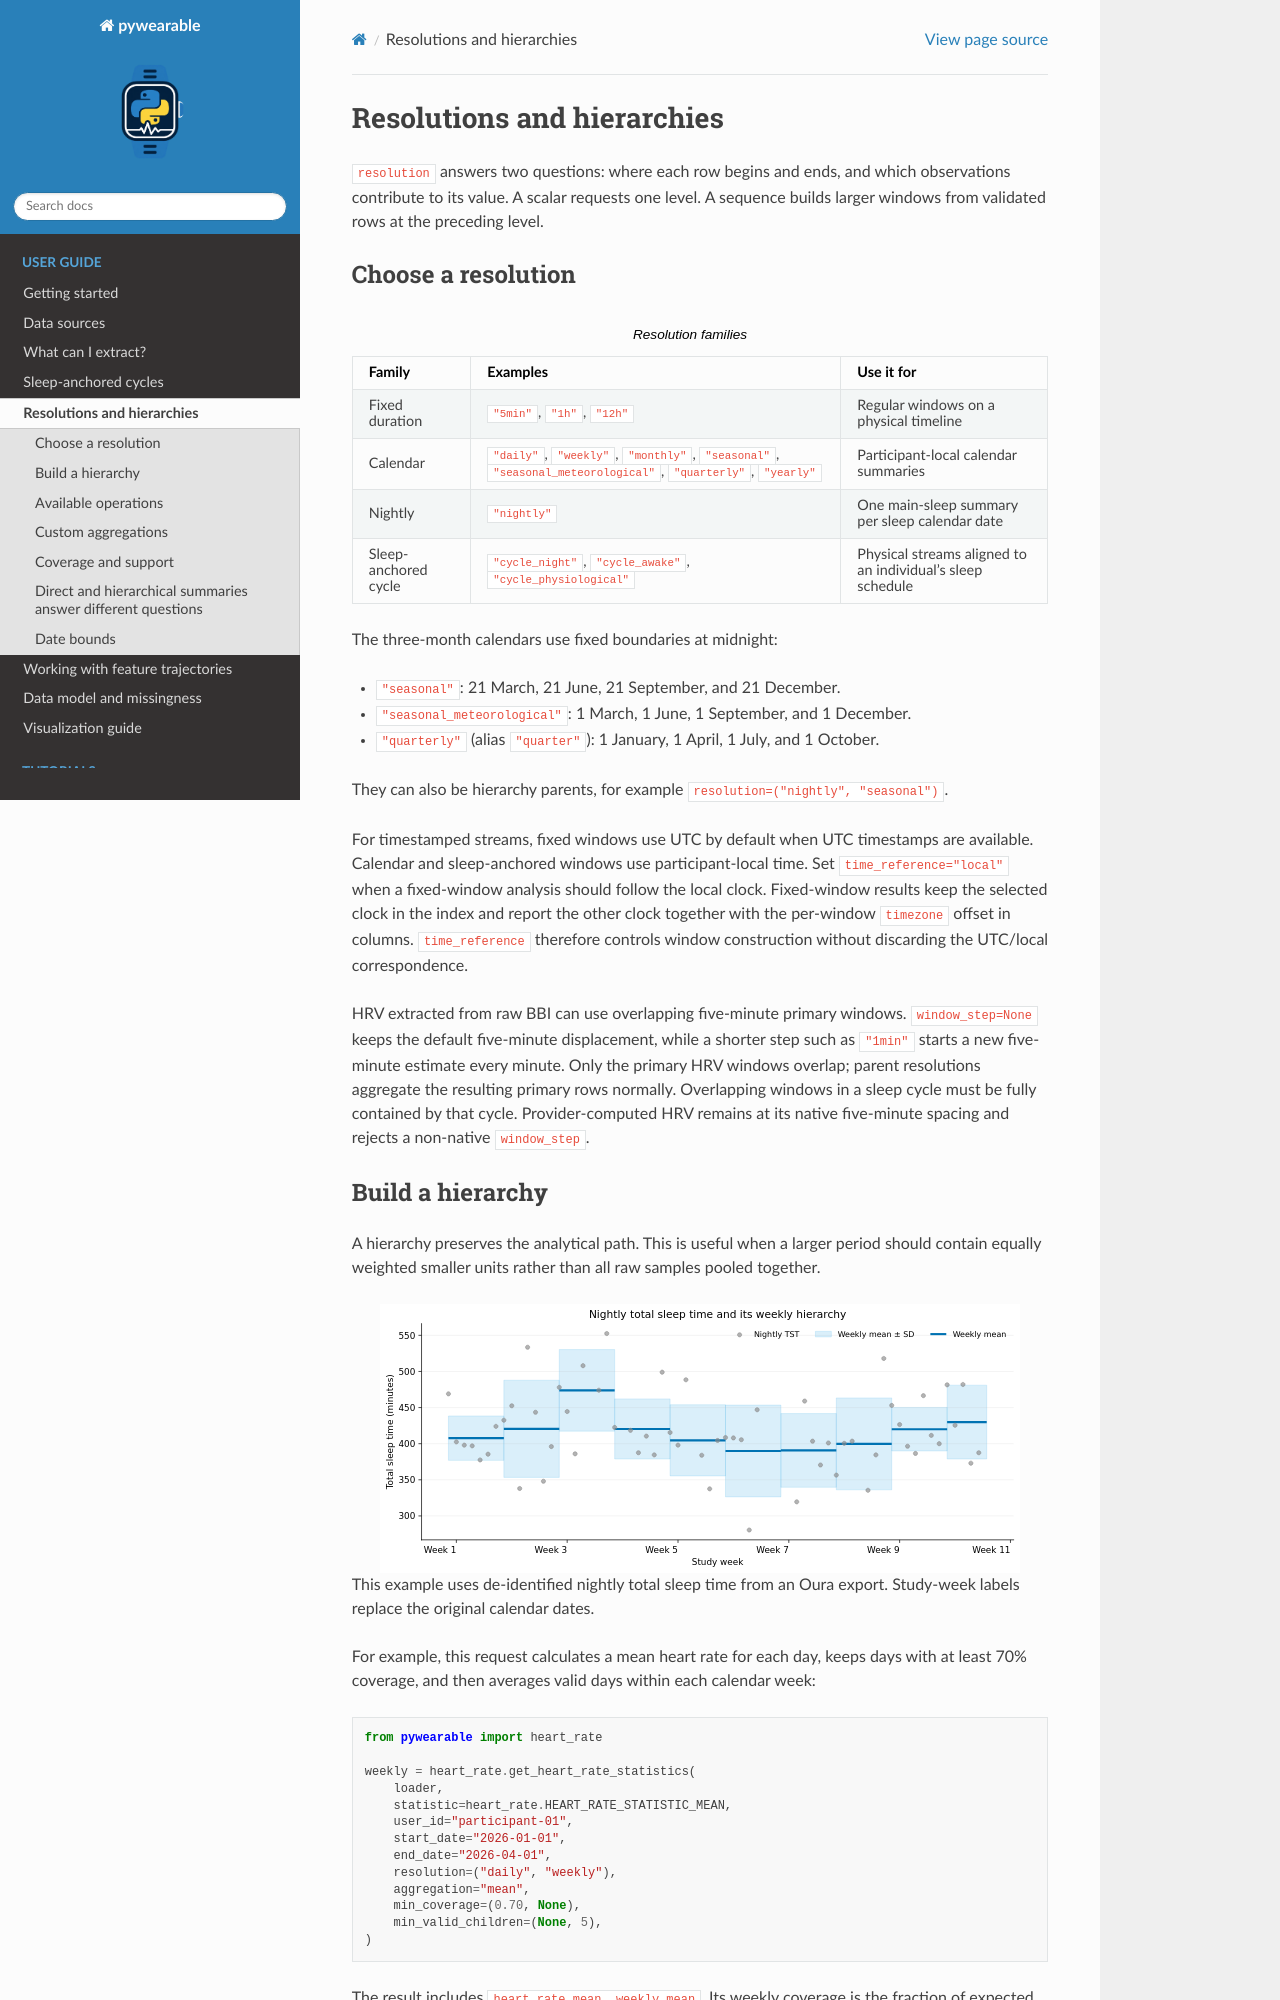

repository: MeDiTech-SUPSI/pywearable · page: _pages/resolutions.html · generator: sphinx

Resolutions and hierarchies
============================

``resolution`` answers two questions: where each row begins and ends, and
which observations contribute to its value. A scalar requests one level. A
sequence builds larger windows from validated rows at the preceding level.

Choose a resolution
-------------------

.. list-table:: Resolution families
   :header-rows: 1

   * - Family
     - Examples
     - Use it for
   * - Fixed duration
     - ``"5min"``, ``"1h"``, ``"12h"``
     - Regular windows on a physical timeline
   * - Calendar
     - ``"daily"``, ``"weekly"``, ``"monthly"``, ``"seasonal"``,
       ``"seasonal_meteorological"``, ``"quarterly"``, ``"yearly"``
     - Participant-local calendar summaries
   * - Nightly
     - ``"nightly"``
     - One main-sleep summary per sleep calendar date
   * - Sleep-anchored cycle
     - ``"cycle_night"``, ``"cycle_awake"``,
       ``"cycle_physiological"``
     - Physical streams aligned to an individual's sleep schedule

The three-month calendars use fixed boundaries at midnight:

* ``"seasonal"``: 21 March, 21 June, 21 September, and 21 December.
* ``"seasonal_meteorological"``: 1 March, 1 June, 1 September, and 1 December.
* ``"quarterly"`` (alias ``"quarter"``): 1 January, 1 April, 1 July, and 1 October.

They can also be hierarchy parents, for example
``resolution=("nightly", "seasonal")``.

For timestamped streams, fixed windows use UTC by default when UTC timestamps
are available. Calendar and sleep-anchored windows use participant-local time.
Set ``time_reference="local"`` when a fixed-window analysis should follow the
local clock. Fixed-window results keep the selected clock in the index and
report the other clock together with the per-window ``timezone`` offset in
columns. ``time_reference`` therefore controls window construction without
discarding the UTC/local correspondence.

HRV extracted from raw BBI can use overlapping five-minute primary windows.
``window_step=None`` keeps the default five-minute displacement, while a
shorter step such as ``"1min"`` starts a new five-minute estimate every
minute. Only the primary HRV windows overlap; parent resolutions aggregate the
resulting primary rows normally. Overlapping windows in a sleep cycle must be
fully contained by that cycle. Provider-computed HRV remains at its native
five-minute spacing and rejects a non-native ``window_step``.

Build a hierarchy
-----------------

A hierarchy preserves the analytical path. This is useful when a larger
period should contain equally weighted smaller units rather than all raw
samples pooled together.

.. image:: /_static/figures/hierarchy.svg
   :alt: Observed nightly total sleep time with weekly means and standard-deviation bands.
   :width: 92%
   :align: center

This example uses de-identified nightly total sleep time from an Oura export.
Study-week labels replace the original calendar dates.

For example, this request calculates a mean heart rate for each day, keeps
days with at least 70% coverage, and then averages valid days within each
calendar week::

    from pywearable import heart_rate

    weekly = heart_rate.get_heart_rate_statistics(
        loader,
        statistic=heart_rate.HEART_RATE_STATISTIC_MEAN,
        user_id="participant-01",
        start_date="2026-01-01",
        end_date="2026-04-01",
        resolution=("daily", "weekly"),
        aggregation="mean",
        min_coverage=(0.70, None),
        min_valid_children=(None, 5),
    )

The result includes ``heart_rate_mean__weekly_mean``. Its weekly coverage is
the fraction of expected daily children that qualified.
